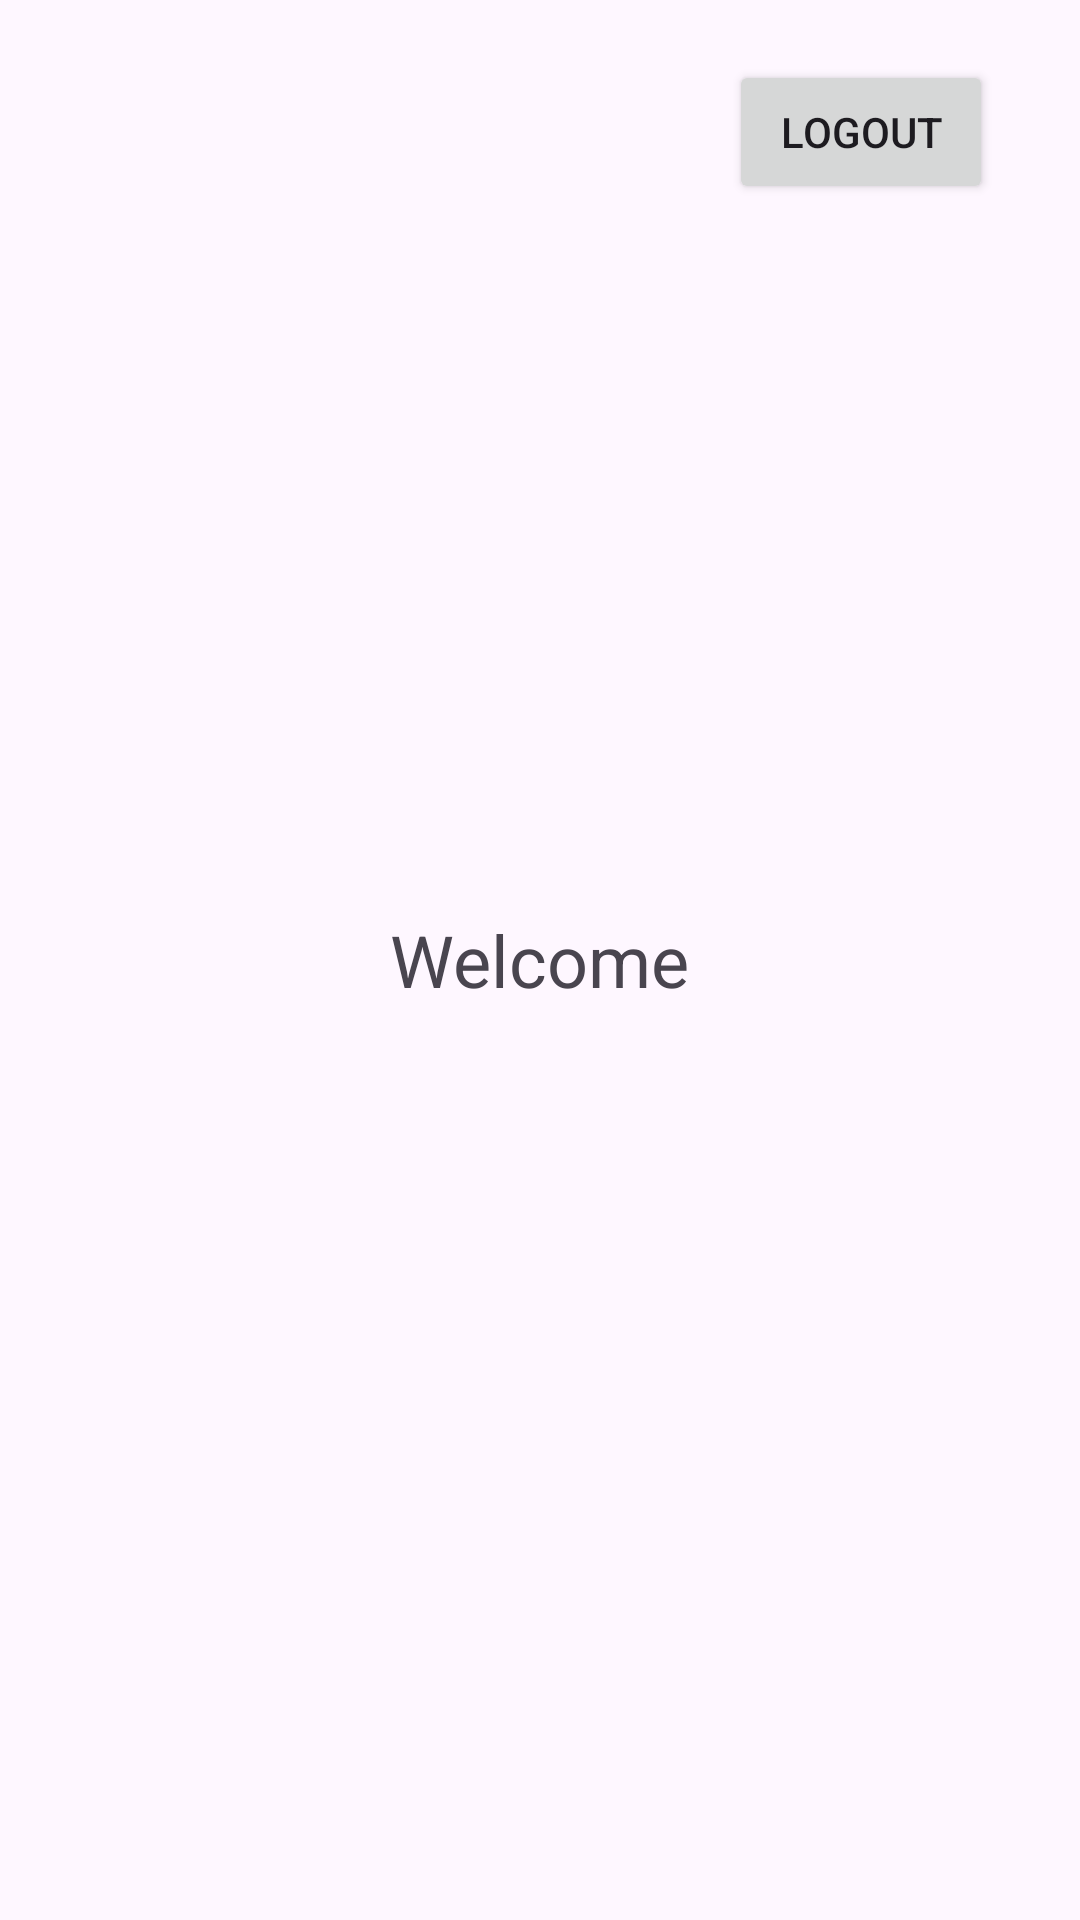

This screen was rendered from an Android layout file. Write that file and the resources it references.
<!-- AndroidManifest.xml: application theme Theme.ToDox -->
<!-- res/layout/activity_home.xml -->
<?xml version="1.0" encoding="utf-8"?>
<RelativeLayout xmlns:android="http://schemas.android.com/apk/res/android"
    xmlns:tools="http://schemas.android.com/tools"
    android:layout_width="match_parent"
    android:layout_height="match_parent"
    tools:context=".presentation.home.HomeActivity">

    <TextView
        android:id="@+id/welcomeTextView"
        android:layout_width="wrap_content"
        android:layout_height="wrap_content"
        android:layout_centerInParent="true"
        android:text="Welcome"
        android:textSize="24sp" />

    <Button
        android:id="@+id/logoutButton"
        android:layout_width="wrap_content"
        android:layout_height="wrap_content"
        android:layout_alignParentEnd="true"
        android:layout_gravity="center"
        android:layout_marginTop="20dp"
        android:layout_marginEnd="29dp"
        android:text="Logout" />


</RelativeLayout>
<!-- resources referenced by this layout -->
<resources>
  <style name="Theme.ToDox" parent="Base.Theme.ToDox" />
  <style name="Base.Theme.ToDox" parent="Theme.Material3.DayNight.NoActionBar">
          
          <item name="colorPrimary">@color/colorPrimary</item>
          <item name="android:statusBarColor">@color/colorPrimary</item>
      </style>
  <color name="colorPrimary">#3F51B5</color>
</resources>
